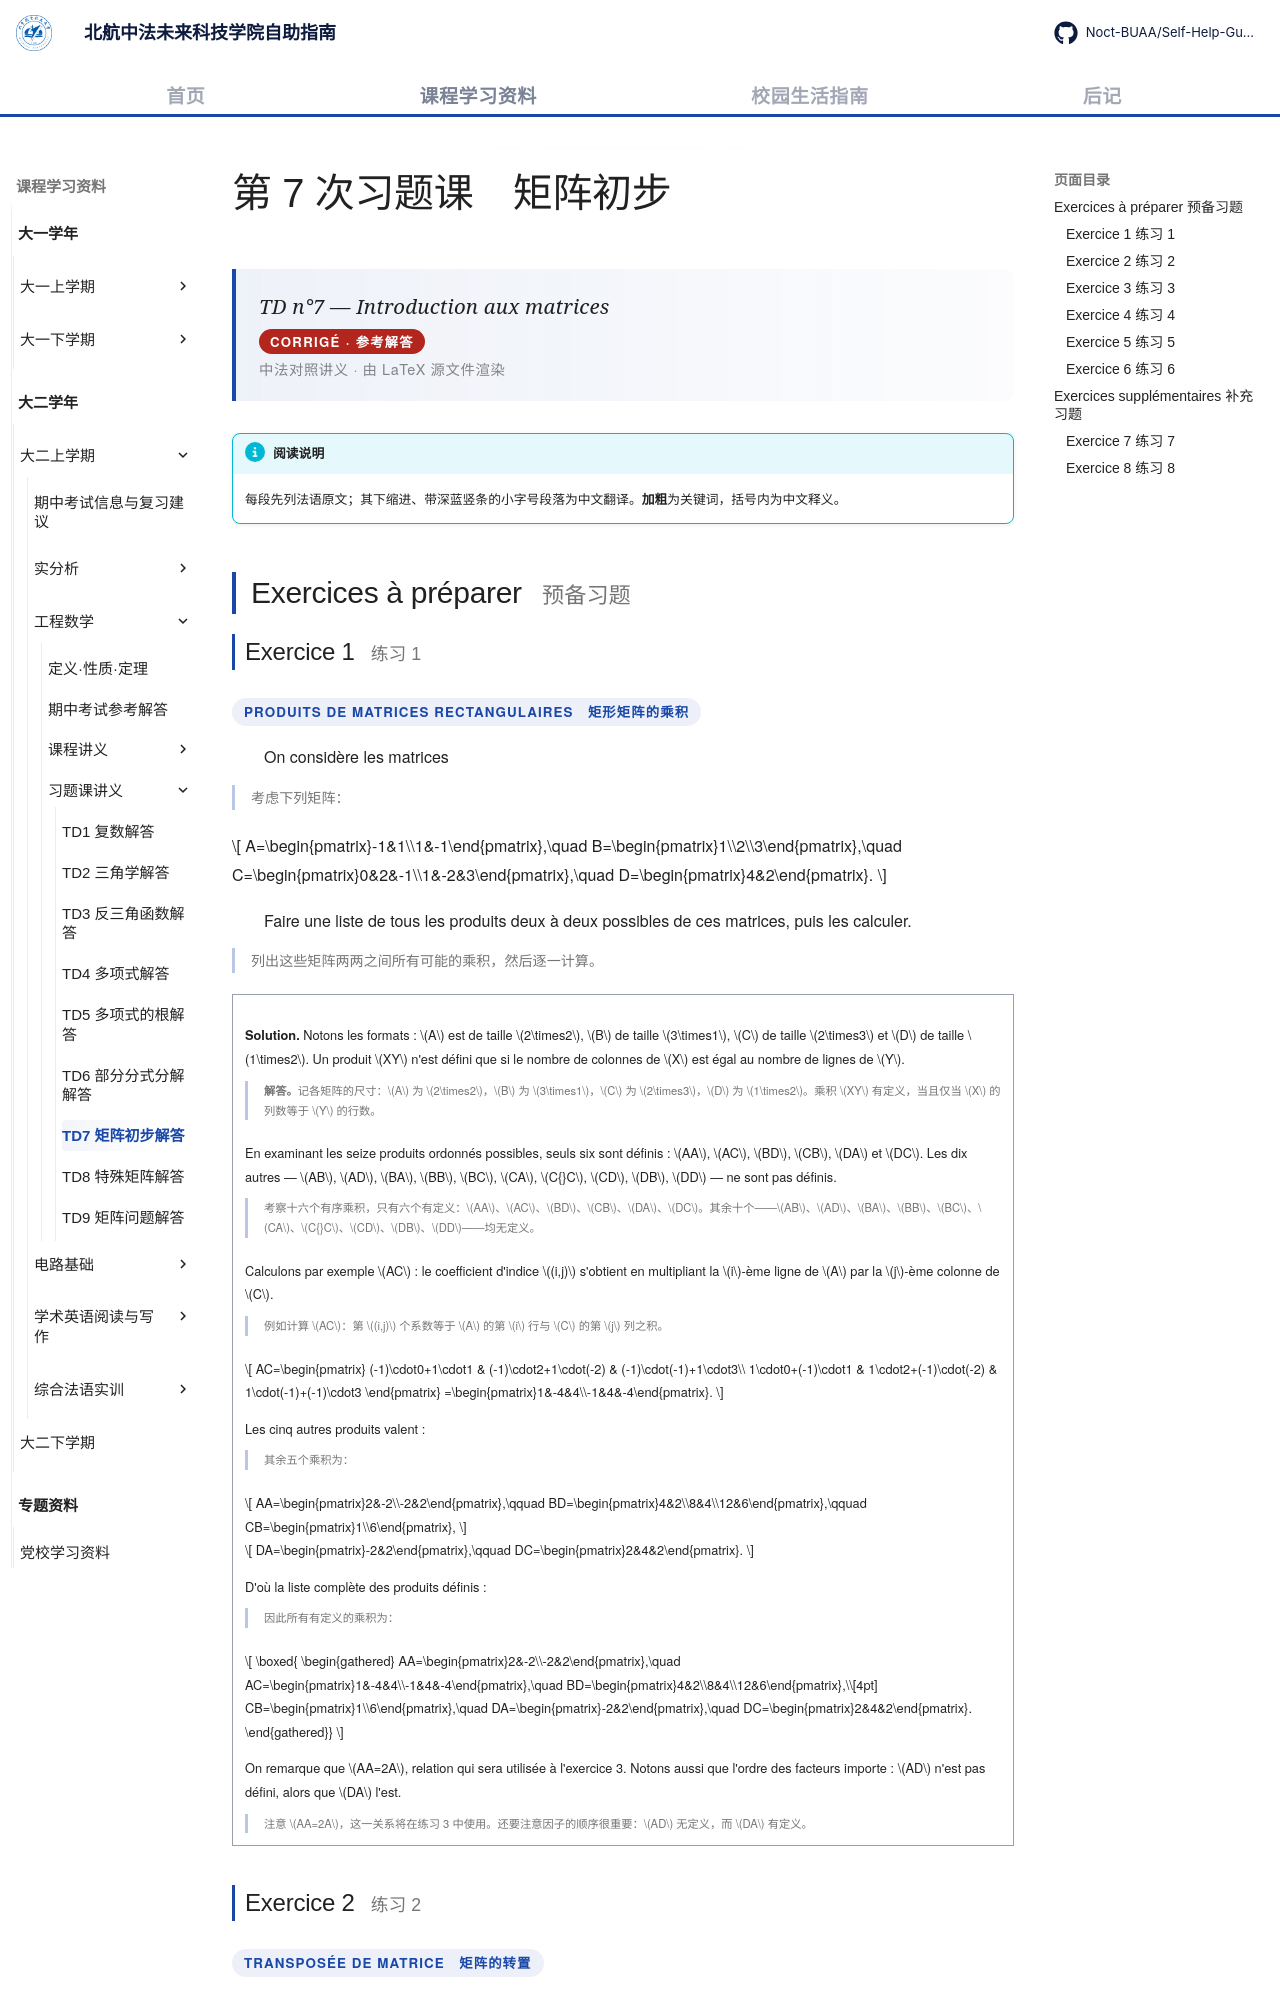

repository: Noct-BUAA/Self-Help-Guide-of-BIFAST-BUAA · page: courses/year2/semester1/工程数学/习题课/td7-introduction-matrices/index.html · generator: mkdocs

---
title: TD7 矩阵初步解答
comments: true
---

# 第 7 次习题课　矩阵初步

<div class="lecture-hero">
<p class="lecture-hero__fr">TD n°7 — Introduction aux matrices</p>
<p class="lecture-badge">CORRIGÉ · 参考解答</p>
<p class="lecture-hero__meta">中法对照讲义 · 由 LaTeX 源文件渲染</p>
</div>

!!! info "阅读说明"

    每段先列法语原文；其下缩进、带深蓝竖条的小字号段落为中文翻译。<strong>加粗</strong>为关键词，括号内为中文释义。

## Exercices à préparer <span class="heading-zh">预备习题</span>

### Exercice 1 <span class="heading-zh">练习 1</span>

<p class="exo-type">produits de matrices rectangulaires　矩形矩阵的乘积</p>

On considère les matrices
{: .fr-exo }

考虑下列矩阵：
{: .zh }

\[
A=\begin{pmatrix}-1&1\\1&-1\end{pmatrix},\quad
B=\begin{pmatrix}1\\2\\3\end{pmatrix},\quad
C=\begin{pmatrix}0&2&-1\\1&-2&3\end{pmatrix},\quad
D=\begin{pmatrix}4&2\end{pmatrix}.
\]

Faire une liste de tous les produits deux à deux possibles de ces matrices, puis les calculer.
{: .fr-exo }

列出这些矩阵两两之间所有可能的乘积，然后逐一计算。
{: .zh }

!!! sol ""

    <strong>Solution.</strong> Notons les formats : \(A\) est de taille \(2\times2\), \(B\) de taille \(3\times1\), \(C\) de taille \(2\times3\) et \(D\) de taille \(1\times2\). Un produit \(XY\) n'est défini que si le nombre de colonnes de \(X\) est égal au nombre de lignes de \(Y\).

    <strong>解答。</strong>记各矩阵的尺寸：\(A\) 为 \(2\times2\)，\(B\) 为 \(3\times1\)，\(C\) 为 \(2\times3\)，\(D\) 为 \(1\times2\)。乘积 \(XY\) 有定义，当且仅当 \(X\) 的列数等于 \(Y\) 的行数。
    {: .zh }

    En examinant les seize produits ordonnés possibles, seuls six sont définis : \(AA\), \(AC\), \(BD\), \(CB\), \(DA\) et \(DC\). Les dix autres — \(AB\), \(AD\), \(BA\), \(BB\), \(BC\), \(CA\), \(C{}C\), \(CD\), \(DB\), \(DD\) — ne sont pas définis.

    考察十六个有序乘积，只有六个有定义：\(AA\)、\(AC\)、\(BD\)、\(CB\)、\(DA\)、\(DC\)。其余十个——\(AB\)、\(AD\)、\(BA\)、\(BB\)、\(BC\)、\(CA\)、\(C{}C\)、\(CD\)、\(DB\)、\(DD\)——均无定义。
    {: .zh }

    Calculons par exemple \(AC\) : le coefficient d'indice \((i,j)\) s'obtient en multipliant la \(i\)-ème ligne de \(A\) par la \(j\)-ème colonne de \(C\).

    例如计算 \(AC\)：第 \((i,j)\) 个系数等于 \(A\) 的第 \(i\) 行与 \(C\) 的第 \(j\) 列之积。
    {: .zh }

    \[
    AC=\begin{pmatrix}
    (-1)\cdot0+1\cdot1 & (-1)\cdot2+1\cdot(-2) & (-1)\cdot(-1)+1\cdot3\\
    1\cdot0+(-1)\cdot1 & 1\cdot2+(-1)\cdot(-2) & 1\cdot(-1)+(-1)\cdot3
    \end{pmatrix}
    =\begin{pmatrix}1&-4&4\\-1&4&-4\end{pmatrix}.
    \]

    Les cinq autres produits valent :

    其余五个乘积为：
    {: .zh }

    \[
    AA=\begin{pmatrix}2&-2\\-2&2\end{pmatrix},\qquad
    BD=\begin{pmatrix}4&2\\8&4\\12&6\end{pmatrix},\qquad
    CB=\begin{pmatrix}1\\6\end{pmatrix},
    \]

    \[
    DA=\begin{pmatrix}-2&2\end{pmatrix},\qquad
    DC=\begin{pmatrix}2&4&2\end{pmatrix}.
    \]

    D'où la liste complète des produits définis :

    因此所有有定义的乘积为：
    {: .zh }

    \[
    \boxed{
    \begin{gathered}
    AA=\begin{pmatrix}2&-2\\-2&2\end{pmatrix},\quad
    AC=\begin{pmatrix}1&-4&4\\-1&4&-4\end{pmatrix},\quad
    BD=\begin{pmatrix}4&2\\8&4\\12&6\end{pmatrix},\\[4pt]
    CB=\begin{pmatrix}1\\6\end{pmatrix},\quad
    DA=\begin{pmatrix}-2&2\end{pmatrix},\quad
    DC=\begin{pmatrix}2&4&2\end{pmatrix}.
    \end{gathered}}
    \]

    On remarque que \(AA=2A\), relation qui sera utilisée à l'exercice 3. Notons aussi que l'ordre des facteurs importe : \(AD\) n'est pas défini, alors que \(DA\) l'est.

    注意 \(AA=2A\)，这一关系将在练习 3 中使用。还要注意因子的顺序很重要：\(AD\) 无定义，而 \(DA\) 有定义。
    {: .zh }
